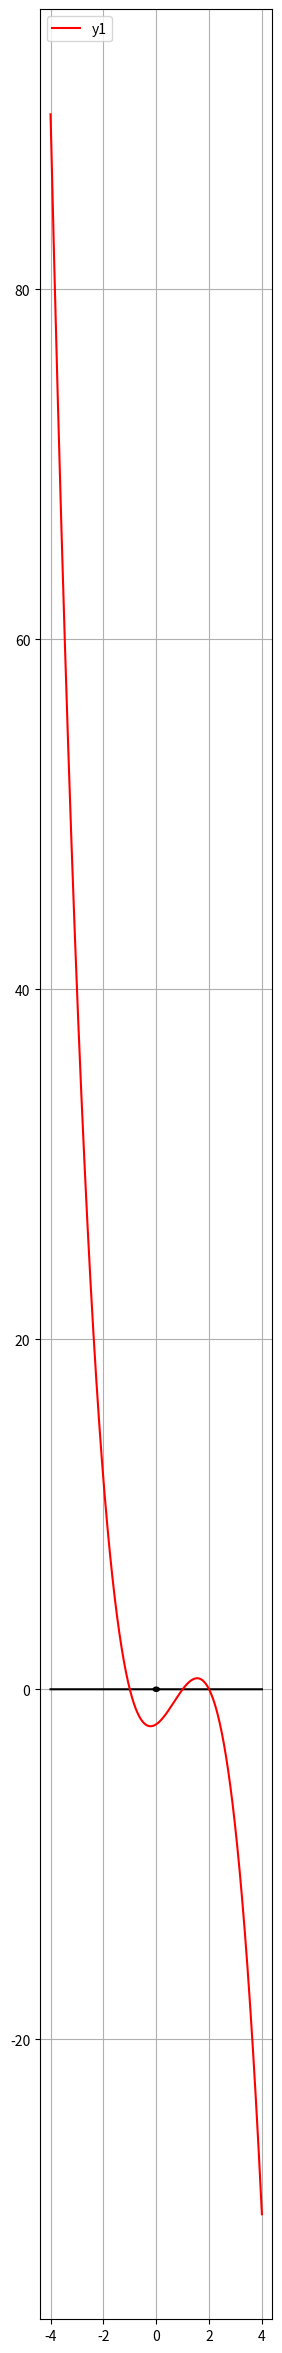

The script that saved this image:
#realisasi kurva parabolik

print("\033c")
import matplotlib.pyplot as plt
import numpy as np

#tentukan wilayah (domain) diagram cartesian
x = np.linspace(-4,4,10000)
plt.figure(figsize=(3,30))

#gambar lingkaran kecil (titik) pada (0,0)
plt.plot(x, (0.01-x**2)**0.5, '-k')
plt.plot(x, -((0.01-x**2)**0.5), '-k')

#tentukan persamaan matematika yang diinginkan
y = x - x - 0
y1 = -(x**3 - 2*x**2 - x + 2)

plt.plot(x, y, '-k')

plt.plot(x, y1, '-r', label='y1')

plt.legend(loc='upper left')
plt.grid()
plt.show()
